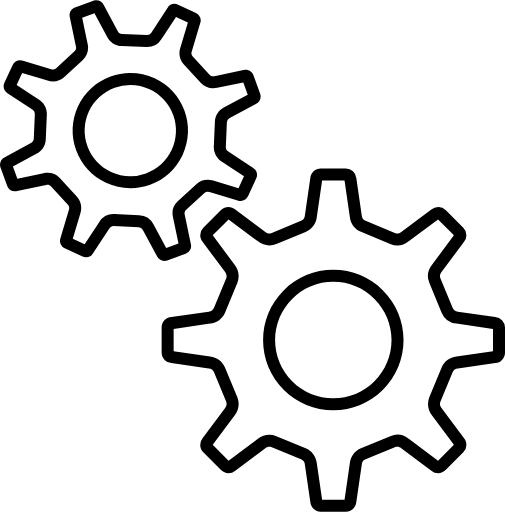
t = 0.00 s
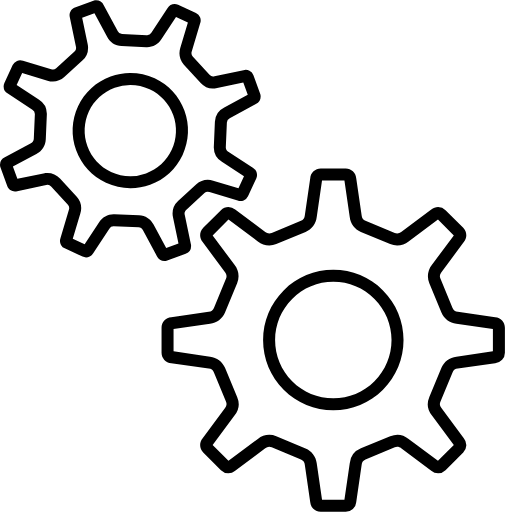
t = 1.25 s
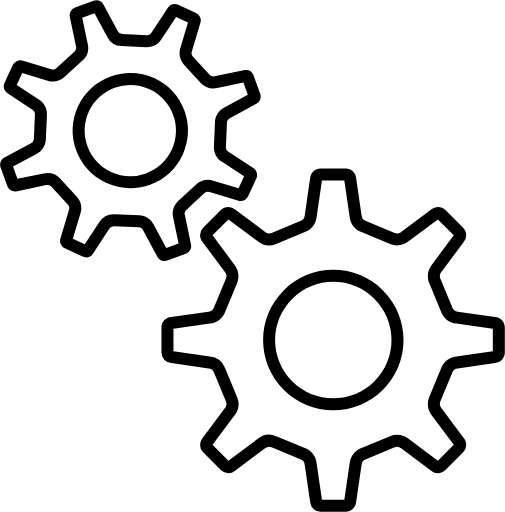
t = 2.50 s
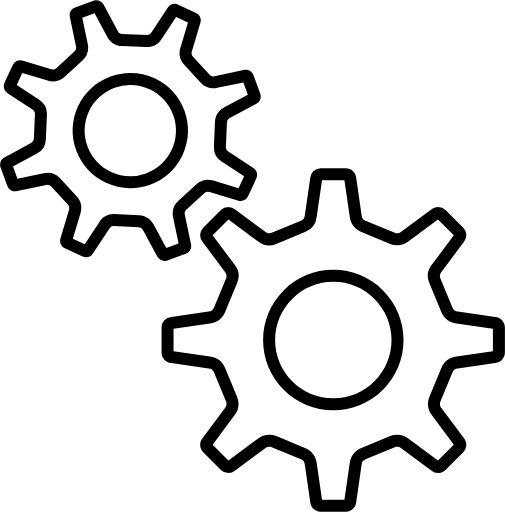
t = 3.75 s

The animated SVG that drew these frames (rendered in a browser with its animation timeline set to each time). Animation: 2 SMIL elements (animateTransform=2); one cycle of 5.00 s, repeats indefinitely.

<svg viewBox="0 0 505.485 511.994" xmlns="http://www.w3.org/2000/svg" class="w-20 fill-[#148ef8]">
   <path
     d="M333.636 269.874c-18.795 0-36.45 7.308-49.698 20.575-13.276 13.267-20.593 30.912-20.593 49.698 0 18.768 7.307 36.422 20.593 49.707 13.276 13.267 30.92 20.574 49.698 20.574 18.769 0 36.422-7.307 49.698-20.574 13.276-13.286 20.584-30.939 20.584-49.707 0-18.778-7.307-36.43-20.574-49.689-13.268-13.276-30.922-20.584-49.708-20.584zM374.84 381.35c-11.011 11.003-25.636 17.061-41.204 17.061-15.56 0-30.202-6.058-41.204-17.06-11.011-11.003-17.07-25.636-17.07-41.204 0-15.568 6.058-30.202 17.07-41.195 11.002-11.01 25.645-17.069 41.204-17.069 15.568 0 30.193 6.058 41.204 17.07 11.002 10.992 17.06 25.626 17.06 41.194 0 15.568-6.058 30.201-17.06 41.203z" />
   <path
     d="M356.67 502.296l5.428-37.455a6.218 6.218 0 013.838-5.277l29.294-12.134c2.175-.908 4.656-.53 6.436 1.006l30.103 22.4c4.18 3.57 10.392 3.335 14.274-.556l17.726-17.726a10.461 10.461 0 003.083-7.433c0-2.427-.836-4.863-2.526-6.832l-22.41-30.112a6.214 6.214 0 01-1.015-6.426l12.153-29.312a6.25 6.25 0 015.268-3.838l37.455-5.438c5.484-.422 9.708-4.989 9.708-10.472v-25.078a10.51 10.51 0 00-9.708-10.48l-37.455-5.448a6.23 6.23 0 01-5.276-3.829l-12.144-29.312a6.347 6.347 0 01-.476-2.39c0-1.456.512-2.895 1.492-4.045l22.4-30.094a10.467 10.467 0 002.535-6.822 10.52 10.52 0 00-3.092-7.452l-17.717-17.726a10.53 10.53 0 00-14.274-.557l-30.103 22.4a6.237 6.237 0 01-6.436 1.016l-29.303-12.144a6.184 6.184 0 01-3.83-5.258l-5.437-37.474a10.524 10.524 0 00-10.49-9.689h-25.06c-5.502 0-10.068 4.225-10.498 9.69l-5.43 37.473a6.224 6.224 0 01-3.838 5.258l-29.311 12.144a6.224 6.224 0 01-6.436-1.016l-30.103-22.4c-4.161-3.559-10.382-3.326-14.265.557l-17.726 17.726a10.504 10.504 0 00-3.082 7.443c0 2.427.836 4.863 2.526 6.832l22.409 30.094a6.225 6.225 0 011.483 4.045c0 .81-.152 1.617-.476 2.39l-12.146 29.31a6.218 6.218 0 01-5.276 3.838l-37.456 5.438c-5.464.422-9.698 4.99-9.698 10.481v25.078c0 5.492 4.234 10.05 9.698 10.481l37.456 5.43a6.253 6.253 0 015.276 3.837l12.144 29.312c.324.773.476 1.581.476 2.39a6.208 6.208 0 01-1.483 4.045l-22.41 30.103a10.464 10.464 0 00-2.525 6.832c0 2.697 1.034 5.393 3.082 7.433l17.726 17.726c3.883 3.9 10.104 4.125 14.265.556l30.103-22.4c1.78-1.509 4.279-1.914 6.436-1.006l29.31 12.134a6.262 6.262 0 013.839 5.277l5.43 37.455c.43 5.474 4.997 9.7 10.48 9.7h25.078c5.494 0 10.06-4.225 10.5-9.699zm-34.246-2.319l-5.304-36.574c-.71-6.643-4.944-12.324-11.182-14.939l-29.266-12.126c-6.22-2.598-13.25-1.582-18.481 2.633l-29.402 21.88-15.855-15.857 21.878-29.392a18.254 18.254 0 004.054-11.46c0-2.437-.485-4.809-1.402-6.985l-12.152-29.339c-2.59-6.21-8.278-10.444-14.93-11.155l-36.574-5.302v-22.418l36.565-5.312c6.652-.7 12.35-4.926 14.957-11.173l12.117-29.276a17.984 17.984 0 001.42-7.028 18.31 18.31 0 00-4.044-11.443l-21.887-29.41 15.855-15.848 29.402 21.87c5.232 4.224 12.27 5.24 18.446 2.652l29.248-12.117c6.256-2.553 10.517-8.252 11.236-14.94l5.304-36.592h22.436l5.303 36.575c.7 6.714 4.98 12.422 11.164 14.93l29.267 12.125a18.121 18.121 0 0018.48-2.633l29.41-21.879 15.857 15.865-21.878 29.383a18.226 18.226 0 00-2.661 18.453l12.144 29.303a18.142 18.142 0 0014.948 11.173l36.566 5.321v22.418l-36.584 5.302c-6.67.72-12.37 4.972-14.921 11.173l-12.153 29.312a18.25 18.25 0 00-1.393 6.984 18.26 18.26 0 004.054 11.47l21.878 29.392-15.856 15.856-29.375-21.86a18.068 18.068 0 00-18.471-2.66l-29.312 12.134c-6.22 2.588-10.462 8.288-11.164 14.948l-5.303 36.565h-22.44z">
      <animateTransform attributeName="transform" attributeType="XML" type="rotate"
        from="0 333.55 340.15" to="360 333.55 340.15" dur="5s" repeatCount="indefinite" />
   </path>
   <path
     d="M167.4 260.418l18.464-6.742a8.245 8.245 0 005.123-9.96l-6.066-29.05a4.923 4.923 0 011.41-4.926l18.329-16.826a4.861 4.861 0 013.29-1.276 5.08 5.08 0 011.716.296l28.198 8.423a8.263 8.263 0 0010.373-4.243l8.278-17.824c1.843-3.91.332-8.557-3.416-10.67l-24.584-16.144a4.864 4.864 0 01-2.472-4.476l1.06-24.853a4.91 4.91 0 012.842-4.233l26.138-14.076c3.928-1.78 5.807-6.292 4.332-10.328l-6.732-18.47c-1.214-3.337-4.378-5.43-7.776-5.42a8.328 8.328 0 00-2.193.305l-29.052 6.05a4.662 4.662 0 01-1.303.188c-1.348.01-2.661-.566-3.614-1.59l-16.808-18.32a4.82 4.82 0 01-.99-5.006l8.414-28.207a8.232 8.232 0 00-4.252-10.355L178.285 4.39a8.37 8.37 0 00-3.506-.773 8.26 8.26 0 00-7.154 4.206l-16.153 24.593a4.914 4.914 0 01-4.243 2.48h-.215l-24.863-1.078c-1.834-.09-3.488-1.195-4.242-2.858L103.843 4.836A8.236 8.236 0 0096.3 0c-.926 0-1.87.162-2.786.494l-18.463 6.75c-4.054 1.475-6.283 5.807-5.114 9.951l6.058 29.06a4.876 4.876 0 01-1.411 4.908L56.257 67.99a4.92 4.92 0 01-3.3 1.295 4.848 4.848 0 01-1.725-.324l-28.188-8.395a8.13 8.13 0 00-2.921-.539 8.28 8.28 0 00-7.442 4.764L4.4 82.624c-1.833 3.901-.332 8.54 3.417 10.67l24.584 16.152a4.81 4.81 0 012.47 4.441l-1.06 24.871c-.071 1.834-1.195 3.461-2.85 4.234L4.826 157.068c-3.92 1.78-5.798 6.283-4.324 10.32l6.733 18.47a8.284 8.284 0 007.784 5.438 8.362 8.362 0 002.175-.323l29.069-6.058c.423-.117.854-.18 1.277-.18 1.357 0 2.678.558 3.622 1.582l16.818 18.337a4.871 4.871 0 01.989 5.016l-8.414 28.188a8.269 8.269 0 004.252 10.374l17.815 8.286a8.433 8.433 0 003.514.773c2.886-.018 5.654-1.537 7.146-4.197l16.153-24.584c.862-1.528 2.463-2.482 4.197-2.482h.27l24.854 1.07a4.89 4.89 0 014.252 2.85l14.067 26.138a8.282 8.282 0 007.55 4.827 8.424 8.424 0 002.777-.495zm-13.68-35.927a16.783 16.783 0 00-14.454-9.394l-24.763-1.06c-.306-.018-.611-.036-.917-.036a16.99 16.99 0 00-14.338 8.108L84.724 244.23l-11.883-5.528 7.569-25.32c1.986-5.888.628-12.315-3.57-16.846l-16.79-18.309a16.88 16.88 0 00-12.557-5.502c-1.33 0-2.661.162-3.946.486l-26.148 5.447-4.477-12.297 23.514-12.656c5.564-2.777 9.15-8.288 9.376-14.444l1.07-24.799c.296-6.22-2.805-12.009-8.117-15.227L16.67 84.727l5.519-11.883 25.357 7.568c1.762.594 3.595.881 5.465.881a16.882 16.882 0 0011.37-4.458l18.275-16.773c4.629-4.206 6.535-10.498 5.034-16.539l-5.438-26.12 12.296-4.495 12.646 23.513c2.75 5.547 8.234 9.133 14.446 9.393l24.889 1.08.746.017a16.995 16.995 0 0014.39-8.126l14.527-22.12 11.883 5.526-7.56 25.304c-2.013 5.896-.664 12.314 3.56 16.862l16.817 18.328a16.851 16.851 0 0012.512 5.483 18.048 18.048 0 003.99-.476l26.122-5.456 4.476 12.305-23.524 12.674c-5.491 2.733-9.07 8.18-9.375 14.418l-1.07 24.781c-.297 6.23 2.805 12.018 8.126 15.254l22.085 14.516-5.52 11.892-25.347-7.577a16.806 16.806 0 00-5.474-.88 16.844 16.844 0 00-11.362 4.44l-18.346 16.835a16.9 16.9 0 00-4.97 16.485l5.456 26.138-12.306 4.477z">
      <animateTransform attributeName="transform" attributeType="XML" type="rotate"
        from="360 130.5 130.5" to="0 130.5 130.5" dur="5s" repeatCount="indefinite" />
   </path>
   <path
     d="M182.78 154.802c6.499-13.987 7.173-29.663 1.888-44.135-5.294-14.48-15.891-26.04-29.842-32.52-7.792-3.64-16.062-5.466-24.575-5.43-6.651.027-13.231 1.213-19.56 3.524-14.497 5.285-26.056 15.883-32.555 29.86-6.5 13.96-7.173 29.626-1.897 44.134 5.304 14.49 15.91 26.05 29.86 32.53 7.785 3.622 16.054 5.455 24.566 5.42 6.66-.036 13.24-1.222 19.578-3.524 14.462-5.284 26.012-15.89 32.537-29.859zm-36.664 18.57a45.589 45.589 0 01-15.505 2.787c-6.634.036-13.25-1.403-19.442-4.288-11.065-5.15-19.442-14.302-23.64-25.762-4.17-11.478-3.65-23.882 1.5-34.939 5.152-11.074 14.31-19.469 25.77-23.639a45.466 45.466 0 0115.507-2.796c6.634-.028 13.24 1.411 19.433 4.297 11.056 5.15 19.45 14.301 23.64 25.761 4.18 11.47 3.648 23.865-1.493 34.94-5.168 11.064-14.31 19.451-25.77 23.64z" />
</svg>